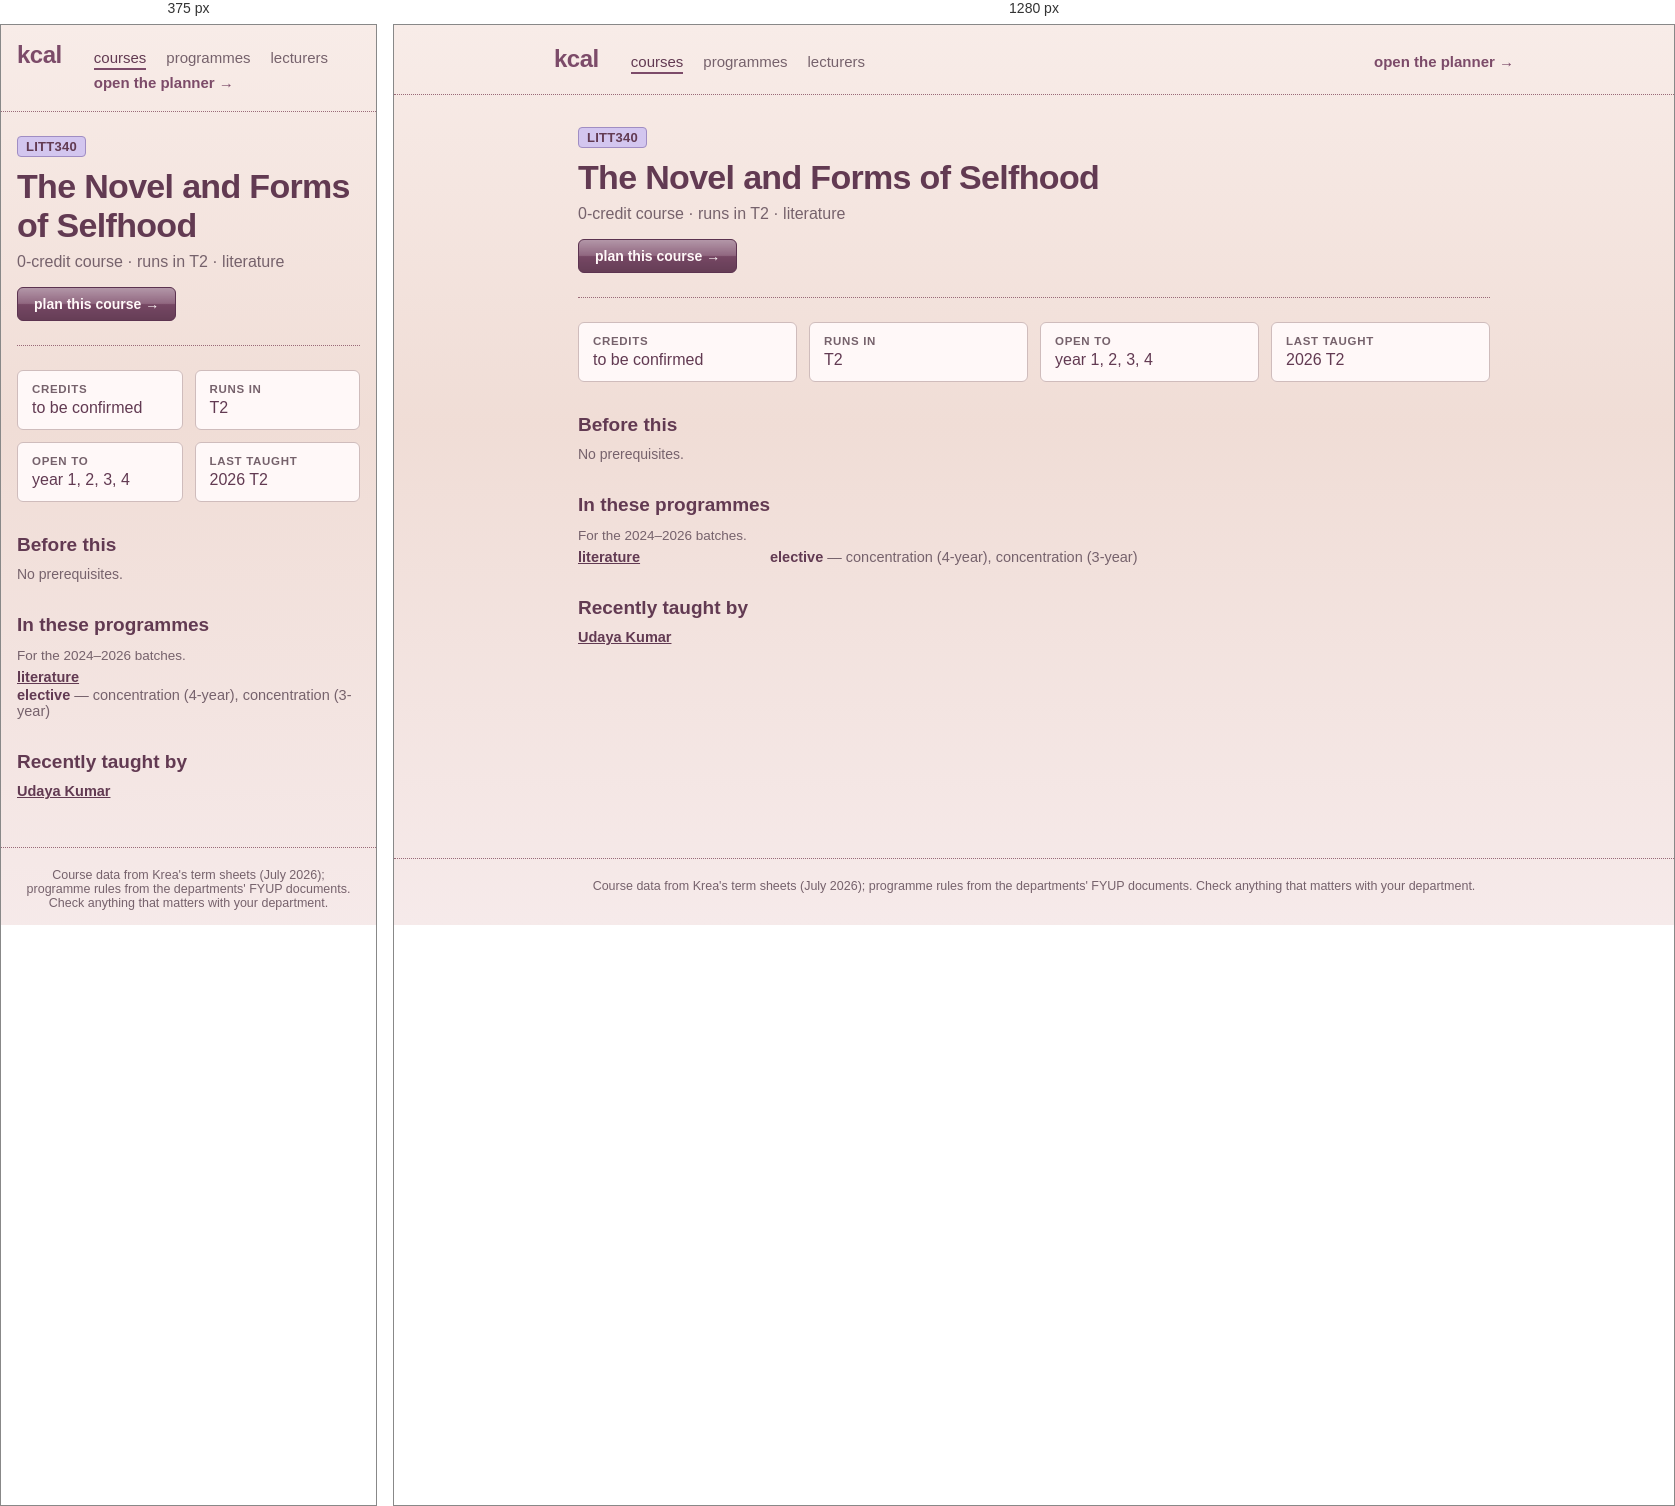
Rendered at 375 px and 1280 px, left to right.

<!-- file: LITT340.html -->
<!doctype html>
<html lang="en">
	<head>
		<meta charset="utf-8" />
		<meta name="viewport" content="width=device-width, initial-scale=1, viewport-fit=cover" />
		<title>kcal</title>
		<!-- Preserve browser data from before the kcal rename (tracey → relay → kcal)
		     before app modules load. Newest name first, so its data wins. -->
		<script>
			try {
				var keys = Object.keys(localStorage);
				for (var prefix of ['relay-', 'tracey-']) {
					for (var key of keys) {
						if (!key.startsWith(prefix)) continue;
						var nextKey = 'kcal-' + key.slice(prefix.length);
						if (localStorage.getItem(nextKey) === null) {
							localStorage.setItem(nextKey, localStorage.getItem(key));
						}
					}
				}
			} catch (e) {
				// Storage may be unavailable; the app still works for this session.
			}
		</script>
		<!-- theme + text size applied before first paint, so a dark-mode
		     reload never flashes the light palette. Mirrors the storage
		     shape in $lib/settings.svelte.ts — change both together. -->
		<script>
			try {
				var s = JSON.parse(localStorage.getItem('kcal-settings') || '{}');
				var t = s.theme || 'light';
				if (t === 'system') t = matchMedia('(prefers-color-scheme: dark)').matches ? 'dark' : 'light';
				document.documentElement.dataset.theme = t;
				var scales = { small: 0.9, normal: 1, large: 1.1, huge: 1.2 };
				document.documentElement.style.setProperty('--text-scale', scales[s.textSize] || 1);
				document.documentElement.style.fontSize = 'calc(clamp(10px, 0.52vw, 11px) * var(--text-scale, 1))';
			} catch (e) {
				document.documentElement.dataset.theme = 'light';
			}
		</script>
		<!--bbesdc--><meta name="description" content="LITT340 The Novel and Forms of Selfhood: 0-credit course · runs in T2 · literature."/> <link rel="canonical" href="http://localhost:5173/courses/LITT340"/><!----><title>LITT340 The Novel and Forms of Selfhood · kcal</title>
		<link href="../_app/immutable/assets/app.DrowwiZI.css" rel="stylesheet">
		<link href="../_app/immutable/assets/2.BsnpgWsW.css" rel="stylesheet">
		<link href="../_app/immutable/assets/CourseList.CGnjhY89.css" rel="stylesheet">
		<link href="../_app/immutable/assets/6.QDdtBoMd.css" rel="stylesheet">
	</head>
	<body data-sveltekit-preload-data="hover">
		<!-- Netlify reads forms out of the deployed HTML at build time, and the
		     real feedback form lives inside a modal that isn't rendered until
		     the student opens settings. This hidden twin is what gets detected;
		     Settings.svelte posts to it by name. Keep the fields in step. -->
		<form name="feedback" data-netlify="true" netlify-honeypot="bot-field" hidden>
			<input type="hidden" name="form-name" value="feedback" />
			<input type="text" name="bot-field" />
			<textarea name="message"></textarea>
			<input type="text" name="plan" />
			<input type="text" name="credits" />
		</form>
		<div style="display: contents"><!--[--><!--[0--><!--[--><!--[0--><!--[--><div class="site svelte-1br2sqw"><header class="masthead svelte-1br2sqw"><a class="brand svelte-1br2sqw" href="/">kcal</a> <nav aria-label="site" class="svelte-1br2sqw"><!--[--><a href="/courses" aria-current="page" class="svelte-1br2sqw">courses</a><a href="/programmes" class="svelte-1br2sqw">programmes</a><a href="/lecturers" class="svelte-1br2sqw">lecturers</a><!--]--> <a class="plan svelte-1br2sqw" href="/">open the planner →</a></nav></header> <main class="svelte-1br2sqw"><!--[--><article><header class="svelte-bbesdc"><p class="codes svelte-bbesdc"><!--[--><a href="/programmes/literature" title="literature" class="svelte-bbesdc">LITT340</a><!--]--></p> <h1 class="svelte-bbesdc">The Novel and Forms of Selfhood</h1> <p class="lede svelte-bbesdc">0-credit course · runs in T2 · literature</p> <a class="plan svelte-bbesdc" href="/?course=LITT340">plan this course →</a></header> <dl class="facts svelte-bbesdc"><div class="svelte-bbesdc"><dt class="svelte-bbesdc">credits</dt><dd class="svelte-bbesdc">to be confirmed</dd></div> <div class="svelte-bbesdc"><dt class="svelte-bbesdc">runs in</dt><dd class="svelte-bbesdc">T2</dd></div> <div class="svelte-bbesdc"><dt class="svelte-bbesdc">open to</dt><dd class="svelte-bbesdc">year 1, 2, 3, 4</dd></div> <!--[0--><div class="svelte-bbesdc"><dt class="svelte-bbesdc">last taught</dt><dd class="svelte-bbesdc">2026 T2</dd></div><!--]--></dl> <!--[-1--><!--]--> <section class="svelte-bbesdc"><h2 class="svelte-bbesdc">Before this</h2> <!--[-1--><p class="empty svelte-jjk1y5">No prerequisites.</p><!--]--><!----> <!--[-1--><!--]--></section> <!--[-1--><!--]--> <!--[0--><section class="svelte-bbesdc"><h2 class="svelte-bbesdc">In these programmes</h2> <p class="note svelte-bbesdc">For the 2024–2026 batches.</p> <ul class="programmes svelte-bbesdc"><!--[--><li class="svelte-bbesdc"><a href="/programmes/literature" class="svelte-bbesdc">literature</a> <!--[-1--><!--]--> <!--[-1--><!--]--> <!--[0--><span class="svelte-bbesdc"><b class="svelte-bbesdc">elective</b> — concentration (4-year), concentration (3-year)</span><!--]--></li><!--]--></ul></section><!--]--> <!--[0--><section class="svelte-bbesdc"><h2 class="svelte-bbesdc">Recently taught by</h2> <ul class="people svelte-bbesdc"><!--[--><li class="svelte-bbesdc"><a href="/lecturers/udaya-kumar" class="svelte-bbesdc">Udaya Kumar</a><!--[-1--><!--]--></li><!--]--></ul> <!--[-1--><!--]--></section><!--]--></article><!--]--><!----></main> <footer class="svelte-1br2sqw"><p>Course data from Krea's term sheets (July 2026); programme rules from the departments' FYUP
			documents. Check anything that matters with your department.</p></footer></div><!--]--><!--]--><!----><!--]--><!--]--> <!--[-1--><!--]--><!--]--></div>
	</body>
</html>


/* @media block from app.DrowwiZI.css */
@media(max-width:767px){:root{--text-body: 1.5rem}button,select,input:not([type=checkbox]):not([type=radio]){min-height:44px}button{min-width:44px}label:has(input[type=checkbox]),label:has(input[type=radio]){min-height:44px}}

/* @media block from 2.BsnpgWsW.css */
@media(max-width:767px){.masthead.svelte-1br2sqw{padding:1.6rem}nav.svelte-1br2sqw .plan:where(.svelte-1br2sqw){margin-left:0}main.svelte-1br2sqw{padding:2.4rem 1.6rem 4.8rem}}